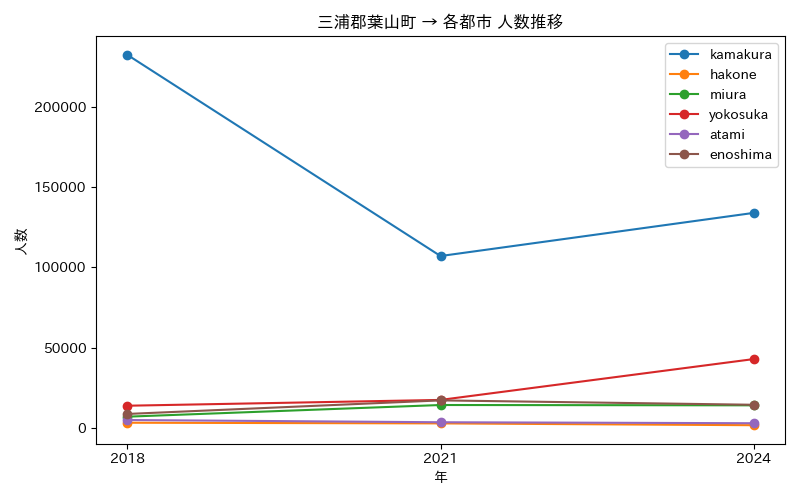

Values plotted in this chart, from the file beside it:
年, atami, enoshima, hakone, kamakura, miura, yokosuka
2018, 4915, 8689, 3227, 232409, 7000, 13817
2021, 3525, 17144, 2809, 107074, 14261, 17432
2024, 2912, 14412, 1680, 133950, 14066, 42877
